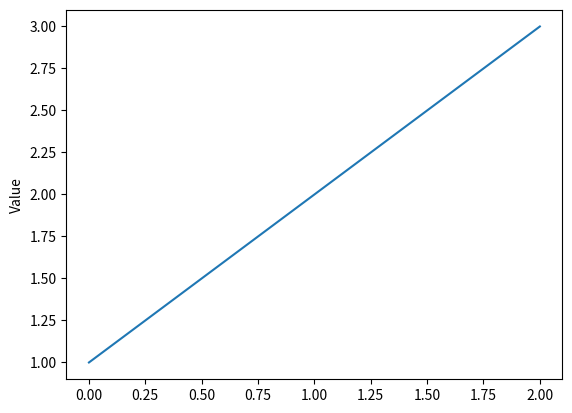

Here is the Python script that generated this plot:
## Example

import matplotlib.pyplot as plt

plt.plot([1,2,3])
plt.ylabel("Value")
plt.show()
